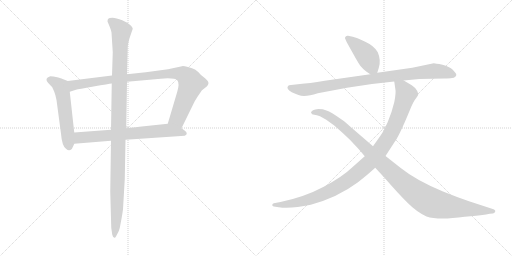
t = 0.00 s
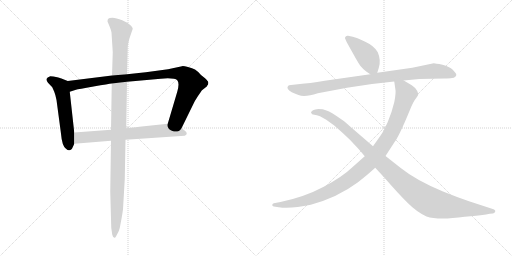
t = 1.52 s
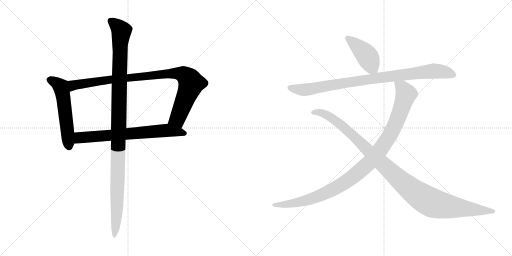
t = 3.04 s
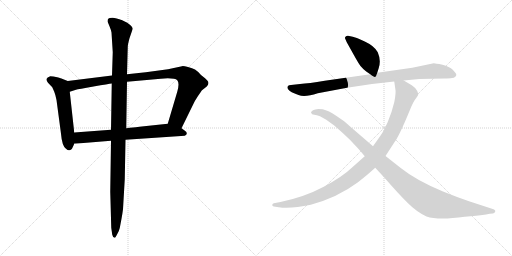
t = 4.56 s
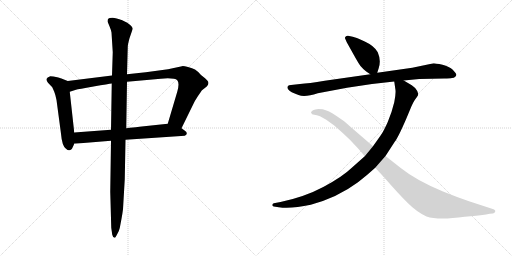
t = 6.08 s
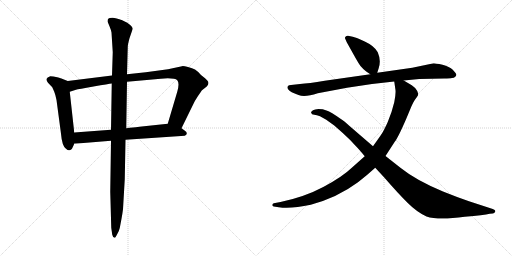
t = 7.61 s

The animated SVG that drew these frames (rendered in a browser with its animation timeline set to each time). Animation: 8 CSS @keyframes rules; one cycle of 7.61 s.

<svg version="1.1" viewBox="0 0 2048 1024" xmlns="http://www.w3.org/2000/svg">
  <g stroke="lightgray" stroke-dasharray="1,1" stroke-width="1" transform="scale(4, 4)">
    <line x1="0" y1="0" x2="256" y2="256"></line>
    <line x1="256" y1="0" x2="0" y2="256"></line>
    <line x1="128" y1="0" x2="128" y2="256"></line>
    <line x1="0" y1="128" x2="256" y2="128"></line>
    <line x1="256" y1="0" x2="512" y2="256"></line>
    <line x1="512" y1="0" x2="256" y2="256"></line>
    <line x1="384" y1="0" x2="384" y2="256"></line>
    <line x1="256" y1="128" x2="512" y2="128"></line>
  </g>
<g transform="scale(1, -1) translate(0, -850)">
   <style type="text/css">
    @keyframes keyframes0 {
      from {
       stroke: black;
       stroke-dashoffset: 555;
       stroke-width: 128;
       }
       64% {
       animation-timing-function: step-end;
       stroke: black;
       stroke-dashoffset: 0;
       stroke-width: 128;
       }
       to {
       stroke: black;
       stroke-width: 1024;
       }
       }
       #make-me-a-hanzi-animation-0 {
         animation: keyframes0 0.701660s both;
         animation-delay: 0.000000s;
         animation-timing-function: linear;
       }
    @keyframes keyframes1 {
      from {
       stroke: black;
       stroke-dashoffset: 954;
       stroke-width: 128;
       }
       76% {
       animation-timing-function: step-end;
       stroke: black;
       stroke-dashoffset: 0;
       stroke-width: 128;
       }
       to {
       stroke: black;
       stroke-width: 1024;
       }
       }
       #make-me-a-hanzi-animation-1 {
         animation: keyframes1 1.026367s both;
         animation-delay: 0.701660s;
         animation-timing-function: linear;
       }
    @keyframes keyframes2 {
      from {
       stroke: black;
       stroke-dashoffset: 698;
       stroke-width: 128;
       }
       69% {
       animation-timing-function: step-end;
       stroke: black;
       stroke-dashoffset: 0;
       stroke-width: 128;
       }
       to {
       stroke: black;
       stroke-width: 1024;
       }
       }
       #make-me-a-hanzi-animation-2 {
         animation: keyframes2 0.818034s both;
         animation-delay: 1.728027s;
         animation-timing-function: linear;
       }
    @keyframes keyframes3 {
      from {
       stroke: black;
       stroke-dashoffset: 1137;
       stroke-width: 128;
       }
       79% {
       animation-timing-function: step-end;
       stroke: black;
       stroke-dashoffset: 0;
       stroke-width: 128;
       }
       to {
       stroke: black;
       stroke-width: 1024;
       }
       }
       #make-me-a-hanzi-animation-3 {
         animation: keyframes3 1.175293s both;
         animation-delay: 2.546061s;
         animation-timing-function: linear;
       }
    @keyframes keyframes4 {
      from {
       stroke: black;
       stroke-dashoffset: 429;
       stroke-width: 128;
       }
       58% {
       animation-timing-function: step-end;
       stroke: black;
       stroke-dashoffset: 0;
       stroke-width: 128;
       }
       to {
       stroke: black;
       stroke-width: 1024;
       }
       }
       #make-me-a-hanzi-animation-4 {
         animation: keyframes4 0.599121s both;
         animation-delay: 3.721354s;
         animation-timing-function: linear;
       }
    @keyframes keyframes5 {
      from {
       stroke: black;
       stroke-dashoffset: 919;
       stroke-width: 128;
       }
       75% {
       animation-timing-function: step-end;
       stroke: black;
       stroke-dashoffset: 0;
       stroke-width: 128;
       }
       to {
       stroke: black;
       stroke-width: 1024;
       }
       }
       #make-me-a-hanzi-animation-5 {
         animation: keyframes5 0.997884s both;
         animation-delay: 4.320475s;
         animation-timing-function: linear;
       }
    @keyframes keyframes6 {
      from {
       stroke: black;
       stroke-dashoffset: 1058;
       stroke-width: 128;
       }
       77% {
       animation-timing-function: step-end;
       stroke: black;
       stroke-dashoffset: 0;
       stroke-width: 128;
       }
       to {
       stroke: black;
       stroke-width: 1024;
       }
       }
       #make-me-a-hanzi-animation-6 {
         animation: keyframes6 1.111003s both;
         animation-delay: 5.318359s;
         animation-timing-function: linear;
       }
    @keyframes keyframes7 {
      from {
       stroke: black;
       stroke-dashoffset: 1108;
       stroke-width: 128;
       }
       78% {
       animation-timing-function: step-end;
       stroke: black;
       stroke-dashoffset: 0;
       stroke-width: 128;
       }
       to {
       stroke: black;
       stroke-width: 1024;
       }
       }
       #make-me-a-hanzi-animation-7 {
         animation: keyframes7 1.151693s both;
         animation-delay: 6.429362s;
         animation-timing-function: linear;
       }
</style>
<path d="M 271.0 526.5 L 248.0 535.5 Q 246.0 537.5 229.0 541.5 Q 212.0 545.5 201.0 545.5 Q 188.0 541.5 186.0 534.5 Q 185.0 526.5 192.0 519.5 L 209.0 501.5 L 217.0 483.5 Q 222.0 471.5 226.0 450.5 L 244.0 315.5 Q 248.0 266.5 264.0 255.5 Q 276.0 243.5 286.0 253.5 Q 289.0 256.5 297.0 275.5 L 297.0 320.5 L 279.0 483.5 C 276.0 513.5 274.0 525.5 271.0 526.5 Z" fill="lightgray"></path> 
<path d="M 728.0 585.5 L 672.0 573.5 L 583.0 561.5 L 508.0 553.5 L 448.0 548.5 L 271.0 526.5 C 241.0 522.5 250.0 474.5 279.0 483.5 L 304.0 491.5 Q 312.0 493.5 374.0 504.5 Q 436.0 515.5 447.0 516.5 L 508.0 523.5 L 643.0 535.5 Q 699.0 539.5 709.0 529.5 Q 719.0 518.5 709.0 483.5 L 671.0 355.5 C 662.0 326.5 713.0 310.5 726.0 337.5 L 773.0 433.5 Q 778.0 445.5 792.0 466.5 Q 806.0 487.5 808.0 489.5 L 827.0 504.5 Q 839.0 517.5 830.0 527.5 Q 822.0 536.5 819.0 538.5 L 804.0 550.5 Q 790.0 566.5 780.0 572.5 Q 770.0 577.5 752.0 582.5 Q 734.0 586.5 728.0 585.5 Z" fill="lightgray"></path> 
<path d="M 297.0 275.5 L 444.0 287.5 L 502.0 291.5 L 739.0 307.5 Q 747.0 310.5 747.0 316.5 Q 748.0 322.5 737.0 329.5 L 726.0 337.5 C 702.0 355.5 697.0 358.5 671.0 355.5 L 567.0 344.5 Q 566.0 344.5 505.0 337.5 L 444.0 331.5 L 297.0 320.5 C 267.0 318.5 267.0 273.5 297.0 275.5 Z" fill="lightgray"></path> 
<path d="M 508.0 553.5 L 511.0 661.5 Q 511.0 672.5 518.0 697.5 L 531.0 735.5 Q 530.0 745.5 509.0 759.5 L 489.0 769.5 Q 464.0 779.5 450.0 779.5 Q 436.0 779.5 433.0 775.5 Q 430.0 772.5 430.0 764.5 L 438.0 745.5 Q 445.0 728.5 446.0 720.5 L 451.0 641.5 L 448.0 548.5 L 447.0 516.5 L 444.0 331.5 L 444.0 287.5 L 441.0 83.5 L 445.0 -60.5 L 449.0 -88.5 Q 452.0 -100.5 458.0 -100.5 Q 460.0 -103.5 468.0 -87.5 Q 477.0 -72.5 479.0 -61.5 L 486.0 -24.5 Q 490.0 -2.5 492.0 13.5 L 499.0 133.5 L 502.0 291.5 L 505.0 337.5 L 508.0 523.5 L 508.0 553.5 Z" fill="lightgray"></path> 
<path d="M 1509.0 559.0 L 1515.0 578.0 Q 1525.0 609.0 1511.0 641.0 Q 1498.0 666.0 1459.0 684.0 Q 1420.0 702.0 1411.0 703.0 L 1392.0 707.0 Q 1387.0 708.0 1383.0 704.0 Q 1379.0 700.0 1380.0 697.0 L 1387.0 681.0 L 1416.0 629.0 Q 1435.0 595.0 1442.0 586.0 Q 1449.0 577.0 1465.0 564.0 L 1481.0 553.0 C 1502.0 538.0 1502.0 538.0 1509.0 559.0 Z" fill="lightgray"></path> 
<path d="M 1615.0 528.0 L 1677.0 534.0 L 1777.0 536.0 Q 1800.0 537.0 1808.0 538.0 Q 1816.0 538.0 1821.0 543.0 Q 1826.0 547.0 1825.0 553.0 Q 1823.0 558.0 1811.0 571.0 Q 1798.0 584.0 1770.0 591.0 Q 1741.0 597.0 1735.0 597.0 L 1649.0 579.0 L 1509.0 559.0 L 1481.0 553.0 L 1299.0 527.0 Q 1234.0 516.0 1200.0 514.0 L 1164.0 510.0 Q 1155.0 509.0 1153.0 507.0 Q 1142.0 496.0 1167.0 481.0 Q 1182.0 474.0 1194.0 470.0 Q 1218.0 459.0 1271.0 477.0 L 1388.0 499.0 Q 1480.0 515.0 1577.0 524.0 L 1615.0 528.0 Z" fill="lightgray"></path> 
<path d="M 1459.0 225.0 L 1406.0 178.0 Q 1371.0 144.0 1295.0 103.0 Q 1218.0 62.0 1122.0 42.0 L 1095.0 37.0 Q 1089.0 35.0 1089.0 30.0 Q 1089.0 25.0 1095.0 24.0 L 1115.0 21.0 Q 1164.0 14.0 1243.0 31.0 Q 1350.0 60.0 1432.0 121.0 Q 1467.0 148.0 1501.0 179.0 L 1542.0 226.0 L 1579.0 283.0 Q 1593.0 301.0 1625.0 375.0 L 1645.0 423.0 Q 1650.0 436.0 1659.0 450.0 L 1667.0 461.0 Q 1672.0 468.0 1673.0 472.0 Q 1673.0 475.0 1669.0 486.0 Q 1665.0 497.0 1647.0 509.0 L 1615.0 528.0 C 1589.0 543.0 1573.0 553.0 1577.0 524.0 L 1581.0 496.0 Q 1585.0 481.0 1577.0 441.0 Q 1567.0 399.0 1551.0 362.0 Q 1535.0 325.0 1521.0 306.0 L 1492.0 265.0 L 1459.0 225.0 Z" fill="lightgray"></path> 
<path d="M 1501.0 179.0 L 1537.0 140.0 Q 1591.0 78.0 1629.0 40.0 Q 1667.0 2.0 1706.0 -16.0 Q 1753.0 -32.0 1859.0 -17.0 Q 1936.0 -10.0 1959.0 -5.0 L 1971.0 -4.0 Q 1978.0 -3.0 1981.0 4.0 Q 1983.0 10.0 1971.0 14.0 L 1876.0 45.0 Q 1829.0 61.0 1772.0 84.0 Q 1664.0 129.0 1603.0 178.0 L 1542.0 226.0 L 1492.0 265.0 L 1397.0 347.0 Q 1376.0 367.0 1362.0 375.0 Q 1324.0 402.0 1306.0 408.0 L 1291.0 413.0 Q 1289.0 414.0 1274.0 414.0 Q 1259.0 413.0 1252.0 409.0 Q 1244.0 404.0 1244.0 400.0 Q 1246.0 391.0 1257.0 391.0 Q 1267.0 390.0 1280.0 385.0 L 1305.0 371.0 L 1337.0 348.0 L 1371.0 318.0 Q 1401.0 291.0 1422.0 267.0 Q 1437.0 252.0 1459.0 225.0 L 1501.0 179.0 Z" fill="lightgray"></path> 
      <clipPath id="make-me-a-hanzi-clip-0">
      <path d="M 271.0 526.5 L 248.0 535.5 Q 246.0 537.5 229.0 541.5 Q 212.0 545.5 201.0 545.5 Q 188.0 541.5 186.0 534.5 Q 185.0 526.5 192.0 519.5 L 209.0 501.5 L 217.0 483.5 Q 222.0 471.5 226.0 450.5 L 244.0 315.5 Q 248.0 266.5 264.0 255.5 Q 276.0 243.5 286.0 253.5 Q 289.0 256.5 297.0 275.5 L 297.0 320.5 L 279.0 483.5 C 276.0 513.5 274.0 525.5 271.0 526.5 Z" fill="lightgray"></path>
      </clipPath>
      <path clip-path="url(#make-me-a-hanzi-clip-0)" d="M 196.0 531.5 L 229.0 516.5 L 245.0 499.5 L 276.0 262.5 " fill="none" id="make-me-a-hanzi-animation-0" stroke-dasharray="427 854" stroke-linecap="round"></path>

      <clipPath id="make-me-a-hanzi-clip-1">
      <path d="M 728.0 585.5 L 672.0 573.5 L 583.0 561.5 L 508.0 553.5 L 448.0 548.5 L 271.0 526.5 C 241.0 522.5 250.0 474.5 279.0 483.5 L 304.0 491.5 Q 312.0 493.5 374.0 504.5 Q 436.0 515.5 447.0 516.5 L 508.0 523.5 L 643.0 535.5 Q 699.0 539.5 709.0 529.5 Q 719.0 518.5 709.0 483.5 L 671.0 355.5 C 662.0 326.5 713.0 310.5 726.0 337.5 L 773.0 433.5 Q 778.0 445.5 792.0 466.5 Q 806.0 487.5 808.0 489.5 L 827.0 504.5 Q 839.0 517.5 830.0 527.5 Q 822.0 536.5 819.0 538.5 L 804.0 550.5 Q 790.0 566.5 780.0 572.5 Q 770.0 577.5 752.0 582.5 Q 734.0 586.5 728.0 585.5 Z" fill="lightgray"></path>
      </clipPath>
      <path clip-path="url(#make-me-a-hanzi-clip-1)" d="M 283.0 491.5 L 295.0 510.5 L 398.0 526.5 L 667.0 555.5 L 732.0 553.5 L 757.0 533.5 L 765.0 516.5 L 710.0 375.5 L 680.0 360.5 " fill="none" id="make-me-a-hanzi-animation-1" stroke-dasharray="826 1652" stroke-linecap="round"></path>

      <clipPath id="make-me-a-hanzi-clip-2">
      <path d="M 297.0 275.5 L 444.0 287.5 L 502.0 291.5 L 739.0 307.5 Q 747.0 310.5 747.0 316.5 Q 748.0 322.5 737.0 329.5 L 726.0 337.5 C 702.0 355.5 697.0 358.5 671.0 355.5 L 567.0 344.5 Q 566.0 344.5 505.0 337.5 L 444.0 331.5 L 297.0 320.5 C 267.0 318.5 267.0 273.5 297.0 275.5 Z" fill="lightgray"></path>
      </clipPath>
      <path clip-path="url(#make-me-a-hanzi-clip-2)" d="M 304.0 283.5 L 321.0 300.5 L 670.0 329.5 L 737.0 316.5 " fill="none" id="make-me-a-hanzi-animation-2" stroke-dasharray="570 1140" stroke-linecap="round"></path>

      <clipPath id="make-me-a-hanzi-clip-3">
      <path d="M 508.0 553.5 L 511.0 661.5 Q 511.0 672.5 518.0 697.5 L 531.0 735.5 Q 530.0 745.5 509.0 759.5 L 489.0 769.5 Q 464.0 779.5 450.0 779.5 Q 436.0 779.5 433.0 775.5 Q 430.0 772.5 430.0 764.5 L 438.0 745.5 Q 445.0 728.5 446.0 720.5 L 451.0 641.5 L 448.0 548.5 L 447.0 516.5 L 444.0 331.5 L 444.0 287.5 L 441.0 83.5 L 445.0 -60.5 L 449.0 -88.5 Q 452.0 -100.5 458.0 -100.5 Q 460.0 -103.5 468.0 -87.5 Q 477.0 -72.5 479.0 -61.5 L 486.0 -24.5 Q 490.0 -2.5 492.0 13.5 L 499.0 133.5 L 502.0 291.5 L 505.0 337.5 L 508.0 523.5 L 508.0 553.5 Z" fill="lightgray"></path>
      </clipPath>
      <path clip-path="url(#make-me-a-hanzi-clip-3)" d="M 441.0 767.5 L 486.0 726.5 L 480.0 667.5 L 468.0 11.5 L 456.0 -92.5 " fill="none" id="make-me-a-hanzi-animation-3" stroke-dasharray="1009 2018" stroke-linecap="round"></path>

      <clipPath id="make-me-a-hanzi-clip-4">
      <path d="M 1509.0 559.0 L 1515.0 578.0 Q 1525.0 609.0 1511.0 641.0 Q 1498.0 666.0 1459.0 684.0 Q 1420.0 702.0 1411.0 703.0 L 1392.0 707.0 Q 1387.0 708.0 1383.0 704.0 Q 1379.0 700.0 1380.0 697.0 L 1387.0 681.0 L 1416.0 629.0 Q 1435.0 595.0 1442.0 586.0 Q 1449.0 577.0 1465.0 564.0 L 1481.0 553.0 C 1502.0 538.0 1502.0 538.0 1509.0 559.0 Z" fill="lightgray"></path>
      </clipPath>
      <path clip-path="url(#make-me-a-hanzi-clip-4)" d="M 1390.0 697.0 L 1458.0 638.0 L 1500.0 567.0 " fill="none" id="make-me-a-hanzi-animation-4" stroke-dasharray="301 602" stroke-linecap="round"></path>

      <clipPath id="make-me-a-hanzi-clip-5">
      <path d="M 1615.0 528.0 L 1677.0 534.0 L 1777.0 536.0 Q 1800.0 537.0 1808.0 538.0 Q 1816.0 538.0 1821.0 543.0 Q 1826.0 547.0 1825.0 553.0 Q 1823.0 558.0 1811.0 571.0 Q 1798.0 584.0 1770.0 591.0 Q 1741.0 597.0 1735.0 597.0 L 1649.0 579.0 L 1509.0 559.0 L 1481.0 553.0 L 1299.0 527.0 Q 1234.0 516.0 1200.0 514.0 L 1164.0 510.0 Q 1155.0 509.0 1153.0 507.0 Q 1142.0 496.0 1167.0 481.0 Q 1182.0 474.0 1194.0 470.0 Q 1218.0 459.0 1271.0 477.0 L 1388.0 499.0 Q 1480.0 515.0 1577.0 524.0 L 1615.0 528.0 Z" fill="lightgray"></path>
      </clipPath>
      <path clip-path="url(#make-me-a-hanzi-clip-5)" d="M 1161.0 500.0 L 1181.0 493.0 L 1237.0 492.0 L 1431.0 527.0 L 1734.0 566.0 L 1783.0 561.0 L 1815.0 551.0 " fill="none" id="make-me-a-hanzi-animation-5" stroke-dasharray="791 1582" stroke-linecap="round"></path>

      <clipPath id="make-me-a-hanzi-clip-6">
      <path d="M 1459.0 225.0 L 1406.0 178.0 Q 1371.0 144.0 1295.0 103.0 Q 1218.0 62.0 1122.0 42.0 L 1095.0 37.0 Q 1089.0 35.0 1089.0 30.0 Q 1089.0 25.0 1095.0 24.0 L 1115.0 21.0 Q 1164.0 14.0 1243.0 31.0 Q 1350.0 60.0 1432.0 121.0 Q 1467.0 148.0 1501.0 179.0 L 1542.0 226.0 L 1579.0 283.0 Q 1593.0 301.0 1625.0 375.0 L 1645.0 423.0 Q 1650.0 436.0 1659.0 450.0 L 1667.0 461.0 Q 1672.0 468.0 1673.0 472.0 Q 1673.0 475.0 1669.0 486.0 Q 1665.0 497.0 1647.0 509.0 L 1615.0 528.0 C 1589.0 543.0 1573.0 553.0 1577.0 524.0 L 1581.0 496.0 Q 1585.0 481.0 1577.0 441.0 Q 1567.0 399.0 1551.0 362.0 Q 1535.0 325.0 1521.0 306.0 L 1492.0 265.0 L 1459.0 225.0 Z" fill="lightgray"></path>
      </clipPath>
      <path clip-path="url(#make-me-a-hanzi-clip-6)" d="M 1584.0 518.0 L 1611.0 496.0 L 1624.0 474.0 L 1611.0 430.0 L 1564.0 318.0 L 1520.0 249.0 L 1483.0 205.0 L 1398.0 132.0 L 1300.0 77.0 L 1197.0 42.0 L 1145.0 32.0 L 1096.0 31.0 " fill="none" id="make-me-a-hanzi-animation-6" stroke-dasharray="930 1860" stroke-linecap="round"></path>

      <clipPath id="make-me-a-hanzi-clip-7">
      <path d="M 1501.0 179.0 L 1537.0 140.0 Q 1591.0 78.0 1629.0 40.0 Q 1667.0 2.0 1706.0 -16.0 Q 1753.0 -32.0 1859.0 -17.0 Q 1936.0 -10.0 1959.0 -5.0 L 1971.0 -4.0 Q 1978.0 -3.0 1981.0 4.0 Q 1983.0 10.0 1971.0 14.0 L 1876.0 45.0 Q 1829.0 61.0 1772.0 84.0 Q 1664.0 129.0 1603.0 178.0 L 1542.0 226.0 L 1492.0 265.0 L 1397.0 347.0 Q 1376.0 367.0 1362.0 375.0 Q 1324.0 402.0 1306.0 408.0 L 1291.0 413.0 Q 1289.0 414.0 1274.0 414.0 Q 1259.0 413.0 1252.0 409.0 Q 1244.0 404.0 1244.0 400.0 Q 1246.0 391.0 1257.0 391.0 Q 1267.0 390.0 1280.0 385.0 L 1305.0 371.0 L 1337.0 348.0 L 1371.0 318.0 Q 1401.0 291.0 1422.0 267.0 Q 1437.0 252.0 1459.0 225.0 L 1501.0 179.0 Z" fill="lightgray"></path>
      </clipPath>
      <path clip-path="url(#make-me-a-hanzi-clip-7)" d="M 1253.0 400.0 L 1286.0 399.0 L 1345.0 366.0 L 1607.0 123.0 L 1716.0 44.0 L 1806.0 22.0 L 1972.0 5.0 " fill="none" id="make-me-a-hanzi-animation-7" stroke-dasharray="980 1960" stroke-linecap="round"></path>

</g>
</svg>
